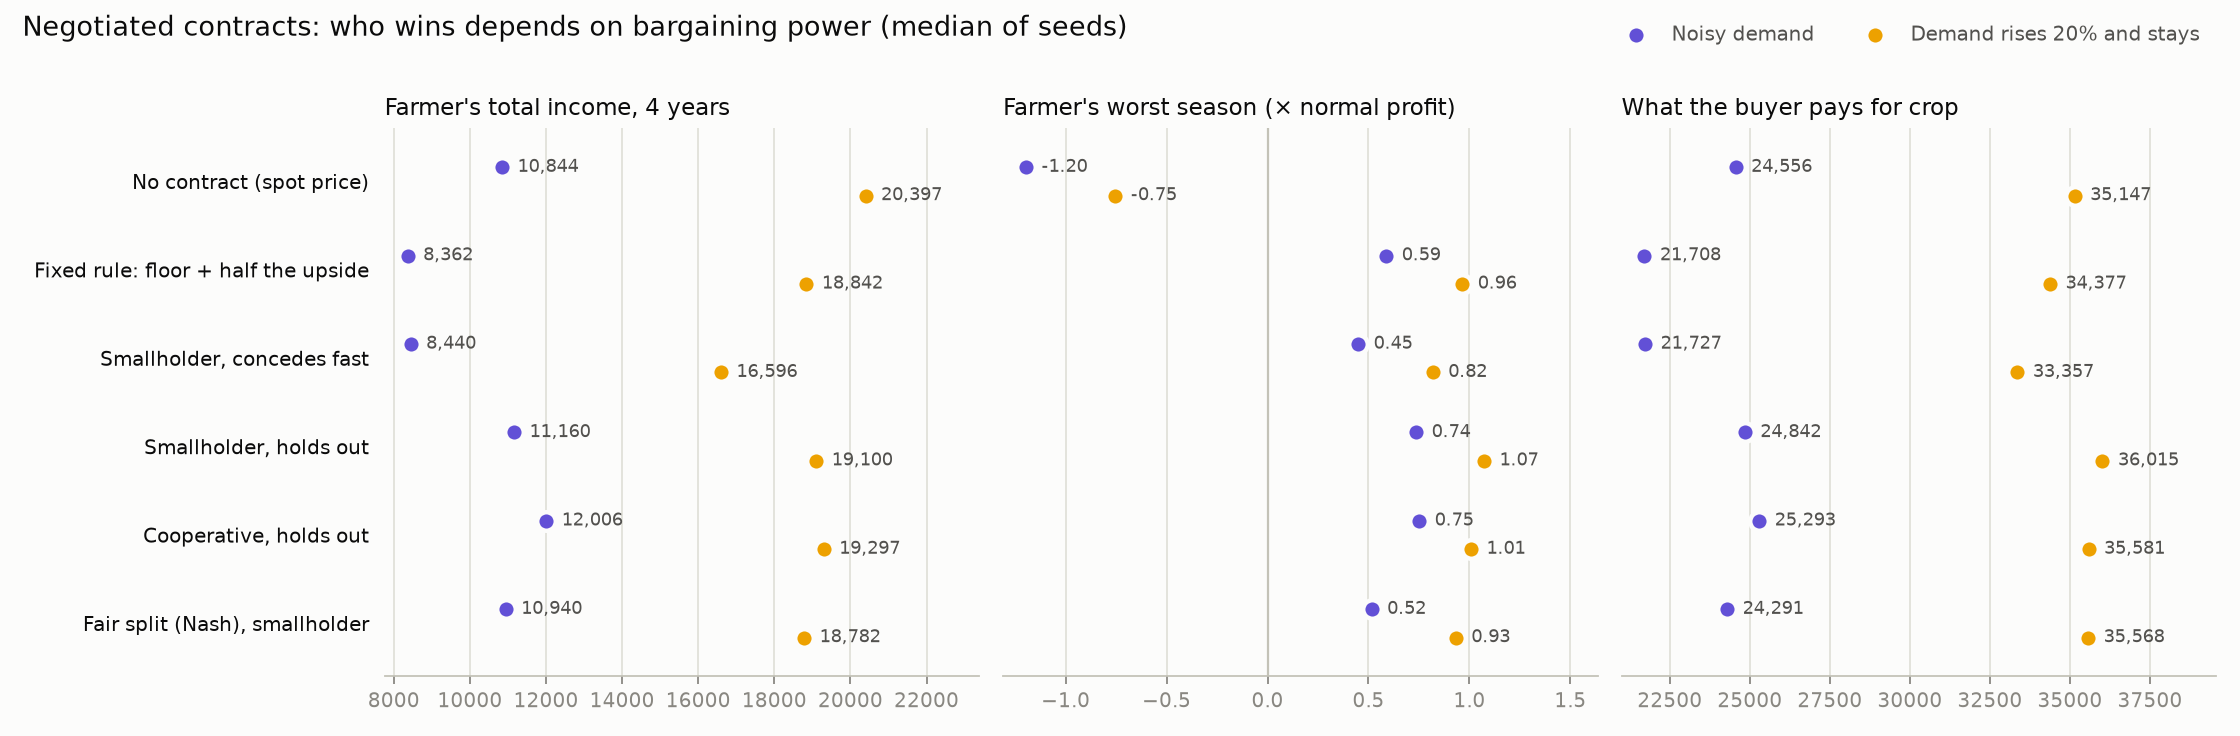

The table this chart was drawn from, first rows:
demand, design, Seasons with a deal (%), Turns to agree, Farmer's average price, Farmer income (4 yrs), Worst season (× normal profit), Buyer's crop spend, Empty shelves (% of weeks)
noisy, no_contract, , , 1.258, 10844, -1.196, 24556, 0.2525
noisy, floor_plus_share, , , 1.08, 8362, 0.5879, 21708, 0.0
noisy, smallholder, 100.0, 5.375, 1.078, 8440, 0.4485, 21727, 0.0
noisy, smallholder_holds_out, 100.0, 8.5, 1.209, 11160, 0.7359, 24842, 0.0
noisy, cooperative, 100.0, 9.25, 1.271, 12006, 0.751, 25293, 0.0
noisy, fair_split_smallholder, 100.0, 0.0, 1.188, 10940, 0.5155, 24291, 0.0
step, no_contract, , , 1.537, 20397, -0.7535, 35147, 1.01
step, floor_plus_share, , , 1.517, 18842, 0.9643, 34377, 0.0
step, smallholder, 100.0, 5.938, 1.376, 16596, 0.8181, 33357, 0.0
step, smallholder_holds_out, 100.0, 8.438, 1.468, 19100, 1.072, 36015, 0.0
step, cooperative, 75.0, 8.625, 1.502, 19297, 1.008, 35581, 0.0
step, fair_split_smallholder, 100.0, 0.0, 1.47, 18782, 0.9323, 35568, 0.0
spike, no_contract, , , 1.425, 14488, -1.237, 28849, 0.7576
spike, floor_plus_share, , , 1.34, 13892, 0.6245, 27333, 0.0
spike, smallholder, 100.0, 5.625, 1.285, 12449, 0.6969, 26923, 0.0
spike, smallholder_holds_out, 100.0, 8.5, 1.402, 14496, 0.8973, 29025, 0.0
spike, cooperative, 87.5, 9.188, 1.396, 14650, 0.7697, 28362, 0.0
spike, fair_split_smallholder, 100.0, 0.0, 1.381, 14734, 0.8028, 29106, 0.0
